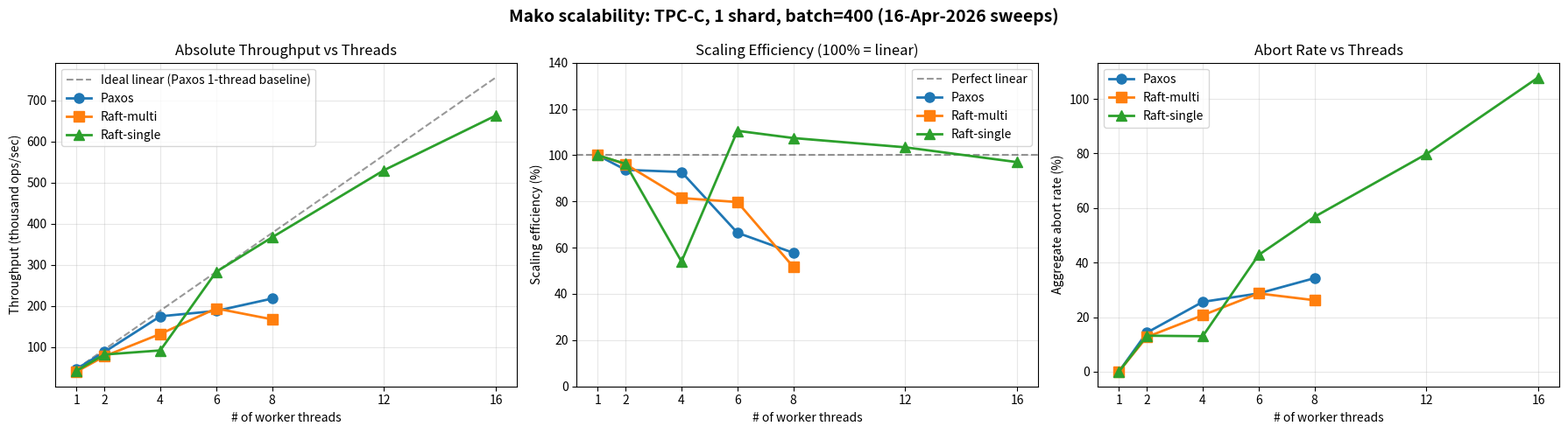

Source code (Python): (Note: this script raises an exception after producing the figure.)
#!/usr/bin/env python3
"""Plot scalability: Paxos vs Raft-multi vs Raft-single (TPC-C, 1 shard, batch=400)."""
import matplotlib.pyplot as plt
import matplotlib
matplotlib.use("Agg")

paxos = {
    "threads":   [1, 2, 4, 6, 8],
    "tps":       [47203, 88423, 175093, 188175, 218134],
    "abort":     [0.0, 14.3, 25.6, 28.7, 34.3],
}
raft_multi = {
    "threads":   [1, 2, 4, 6, 8],
    "tps":       [40581, 78017, 132226, 194140, 167713],
    "abort":     [0.0, 12.7, 20.7, 28.7, 26.2],
}
raft_single = {
    "threads":   [1, 2, 4, 6, 8, 12, 16],
    "tps":       [42700, 82218, 92228, 283219, 366939, 529908, 662725],
    "abort":     [0.0, 13.2, 13.0, 42.8, 56.8, 79.8, 107.9],
}

ideal_threads = list(range(1, 17))
ideal_tps     = [paxos["tps"][0] * t for t in ideal_threads]

fig, (ax1, ax2, ax3) = plt.subplots(1, 3, figsize=(18, 5))

ax1.plot(ideal_threads, [v/1000 for v in ideal_tps], "k--", alpha=0.4,
         label="Ideal linear (Paxos 1-thread baseline)")
ax1.plot(paxos["threads"],       [v/1000 for v in paxos["tps"]],       "o-",
         label="Paxos", linewidth=2, markersize=8)
ax1.plot(raft_multi["threads"],  [v/1000 for v in raft_multi["tps"]],  "s-",
         label="Raft-multi", linewidth=2, markersize=8)
ax1.plot(raft_single["threads"], [v/1000 for v in raft_single["tps"]], "^-",
         label="Raft-single", linewidth=2, markersize=8)
ax1.set_xlabel("# of worker threads")
ax1.set_ylabel("Throughput (thousand ops/sec)")
ax1.set_title("Absolute Throughput vs Threads")
ax1.legend()
ax1.grid(True, alpha=0.3)
ax1.set_xticks([1, 2, 4, 6, 8, 12, 16])

def scaling_eff(data):
    base = data["tps"][0]
    return [(data["tps"][i] / (base * data["threads"][i])) * 100
            for i in range(len(data["threads"]))]

ax2.axhline(y=100, color="k", linestyle="--", alpha=0.4, label="Perfect linear")
ax2.plot(paxos["threads"],       scaling_eff(paxos),       "o-",
         label="Paxos", linewidth=2, markersize=8)
ax2.plot(raft_multi["threads"],  scaling_eff(raft_multi),  "s-",
         label="Raft-multi", linewidth=2, markersize=8)
ax2.plot(raft_single["threads"], scaling_eff(raft_single), "^-",
         label="Raft-single", linewidth=2, markersize=8)
ax2.set_xlabel("# of worker threads")
ax2.set_ylabel("Scaling efficiency (%)")
ax2.set_title("Scaling Efficiency (100% = linear)")
ax2.legend()
ax2.grid(True, alpha=0.3)
ax2.set_xticks([1, 2, 4, 6, 8, 12, 16])
ax2.set_ylim(0, 140)

ax3.plot(paxos["threads"],       paxos["abort"],       "o-",
         label="Paxos", linewidth=2, markersize=8)
ax3.plot(raft_multi["threads"],  raft_multi["abort"],  "s-",
         label="Raft-multi", linewidth=2, markersize=8)
ax3.plot(raft_single["threads"], raft_single["abort"], "^-",
         label="Raft-single", linewidth=2, markersize=8)
ax3.set_xlabel("# of worker threads")
ax3.set_ylabel("Aggregate abort rate (%)")
ax3.set_title("Abort Rate vs Threads")
ax3.legend()
ax3.grid(True, alpha=0.3)
ax3.set_xticks([1, 2, 4, 6, 8, 12, 16])

plt.suptitle("Mako scalability: TPC-C, 1 shard, batch=400 (16-Apr-2026 sweeps)",
             fontsize=14, fontweight="bold")
plt.tight_layout()
out = "/home/users/mmakadia/mako/results/scalability_comparison.png"
plt.savefig(out, dpi=130, bbox_inches="tight")
print(f"Saved: {out}")
